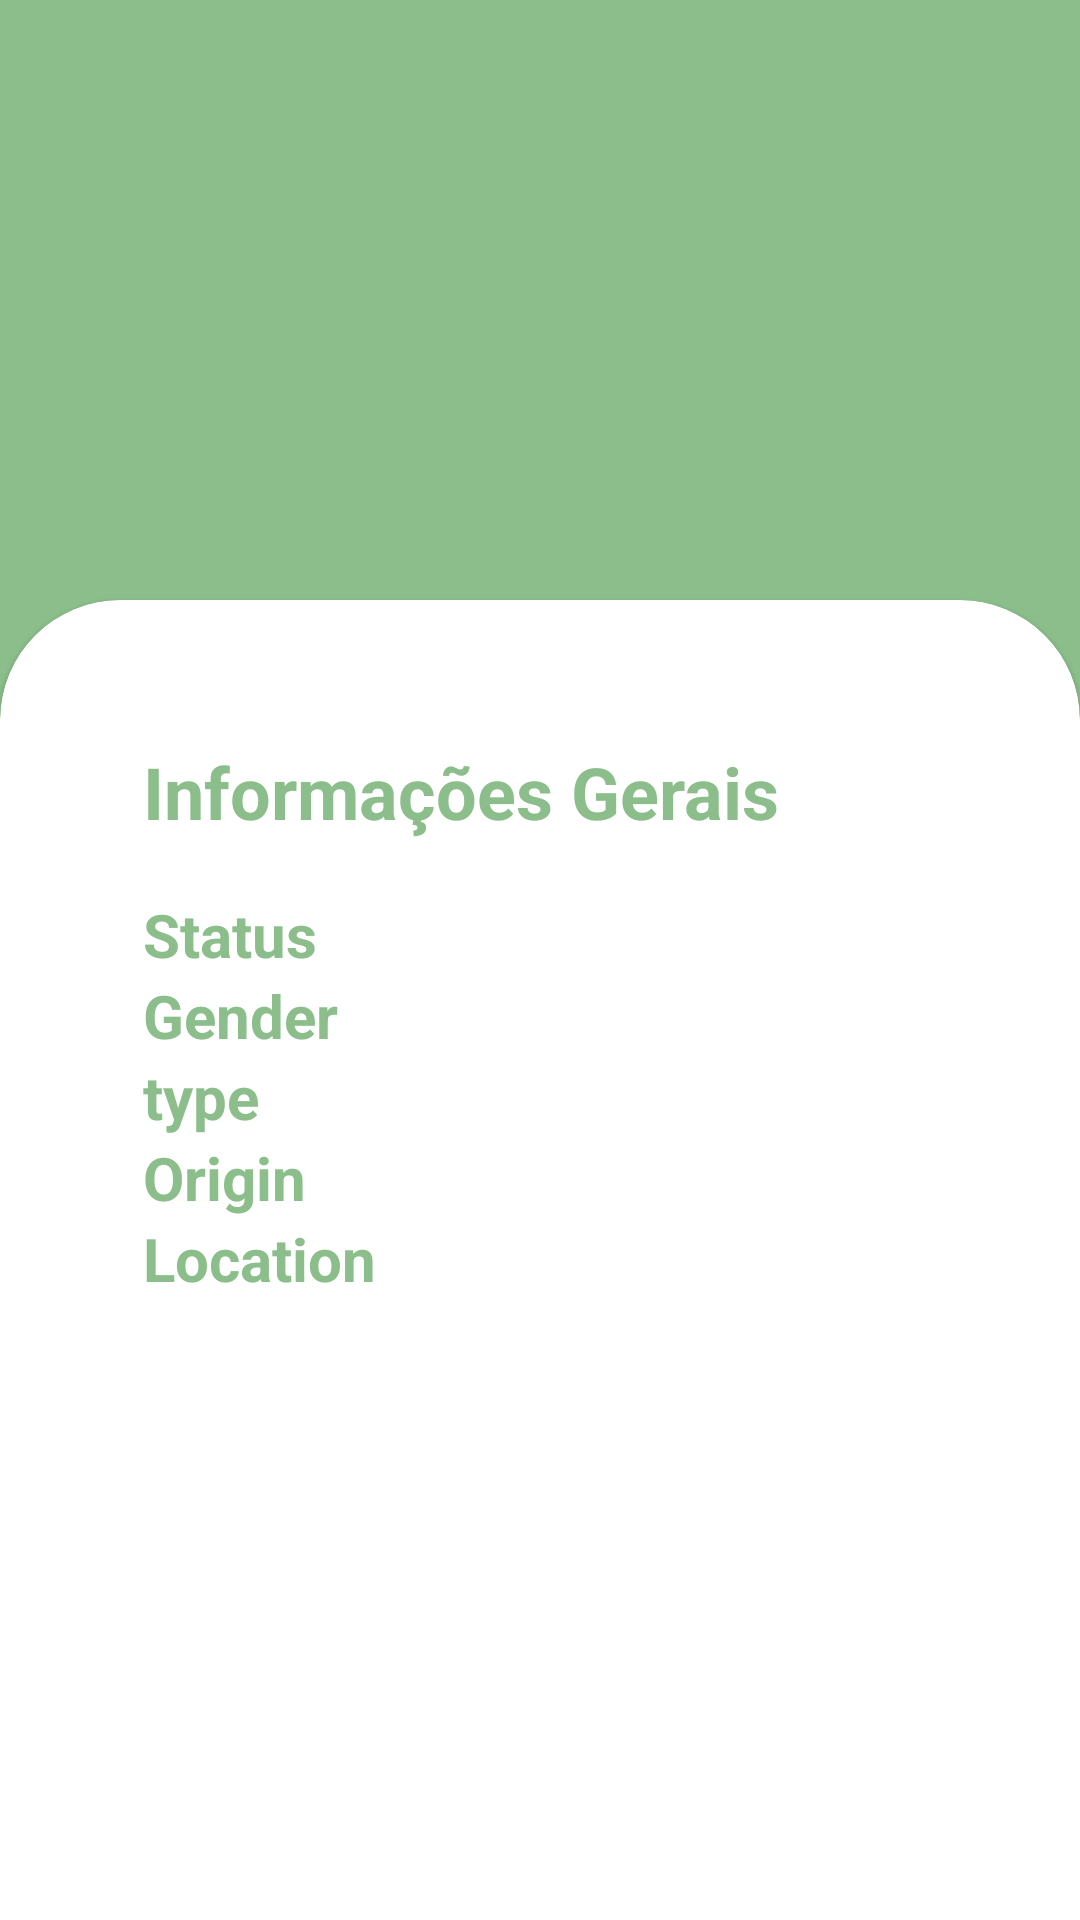

Layout XML and referenced resources for this Android screen:
<!-- AndroidManifest.xml: application theme Theme.RickandMortyAppAdventures -->
<!-- res/layout/character_details_fragment.xml -->
<?xml version="1.0" encoding="utf-8"?>
<layout xmlns:android="http://schemas.android.com/apk/res/android"
    xmlns:app="http://schemas.android.com/apk/res-auto"
    xmlns:tools="http://schemas.android.com/tools">

    <LinearLayout
        android:layout_width="match_parent"
        android:layout_height="match_parent"
        android:background="@color/light_green"
        android:orientation="vertical">

        <androidx.constraintlayout.widget.ConstraintLayout
            android:layout_width="match_parent"
            android:layout_height="@dimen/large_200dp">

            <ImageView
                android:id="@+id/backpress_button"
                android:layout_width="@dimen/medium_40dp"
                android:layout_height="@dimen/medium_40dp"
                android:layout_marginStart="@dimen/small_18dp"
                android:layout_marginTop="@dimen/small_18dp"
                android:contentDescription="@string/back_space"
                android:src="@drawable/arrow_back_24"
                app:layout_constraintStart_toStartOf="parent"
                app:layout_constraintTop_toTopOf="parent" />

            <ImageView
                android:id="@+id/details_image"
                android:layout_width="@dimen/large_100dp"
                android:layout_height="@dimen/large_100dp"
                android:layout_marginStart="@dimen/medium_40dp"
                android:layout_marginTop="@dimen/medium_40dp"
                android:contentDescription="@string/personage"
                app:layout_constraintBottom_toBottomOf="parent"
                app:layout_constraintStart_toStartOf="parent"
                app:layout_constraintTop_toTopOf="parent"
                tools:src="@drawable/ic_generic_24dp" />

            <LinearLayout
                android:layout_width="wrap_content"
                android:layout_height="wrap_content"
                android:layout_marginStart="@dimen/small_12dp"
                android:orientation="vertical"
                app:layout_constraintBottom_toBottomOf="@+id/details_image"
                app:layout_constraintStart_toEndOf="@+id/details_image"
                app:layout_constraintTop_toTopOf="@+id/details_image">

                <TextView
                    android:id="@+id/details_name"
                    android:layout_width="wrap_content"
                    android:layout_height="wrap_content"
                    android:ems="6"
                    android:maxLines="1"
                    android:textAlignment="center"
                    android:textColor="@color/white"
                    android:textSize="@dimen/text_24sp"
                    android:textStyle="bold"
                    tools:text="Rick Sanchez" />

                <LinearLayout
                    android:layout_width="wrap_content"
                    android:layout_height="wrap_content"
                    android:layout_marginTop="@dimen/small_4dp"
                    android:orientation="horizontal">

                    <TextView
                        android:id="@+id/details_race"
                        android:layout_width="@dimen/medium_badge_80dp"
                        android:layout_height="@dimen/small_badge_28dp"
                        android:layout_marginVertical="@dimen/small_4dp"
                        android:background="@drawable/badge_background"
                        android:backgroundTint="@color/pink"
                        android:gravity="center"
                        android:textAlignment="center"
                        android:textColor="@color/white"
                        app:cornerRadius="@dimen/small_8dp"
                        tools:text="Humano" />

                    <TextView
                        android:id="@+id/details_origin"
                        android:layout_width="@dimen/medium_badge_80dp"
                        android:layout_height="@dimen/small_badge_28dp"
                        android:layout_marginVertical="@dimen/small_4dp"
                        android:layout_marginStart="@dimen/small_8dp"
                        android:background="@drawable/badge_background"
                        android:backgroundTint="@color/olive_green"
                        android:gravity="center"
                        android:textAlignment="center"
                        android:textColor="@color/white"
                        app:cornerRadius="@dimen/small_8dp"
                        tools:text="Terra" />
                </LinearLayout>

            </LinearLayout>
        </androidx.constraintlayout.widget.ConstraintLayout>

        <com.google.android.material.card.MaterialCardView
            style="@style/CustomCardViewStyle"
            android:layout_width="match_parent"
            android:layout_height="match_parent">

            <LinearLayout
                android:layout_width="match_parent"
                android:layout_height="match_parent"
                android:orientation="vertical"
                android:padding="@dimen/small_18dp">

                <TextView
                    android:layout_width="wrap_content"
                    android:layout_height="wrap_content"
                    android:layout_marginVertical="@dimen/small_18dp"
                    android:layout_marginStart="@dimen/small_18dp"
                    android:text="@string/information_details"
                    android:textColor="@color/light_green"
                    android:textSize="@dimen/text_24sp"
                    android:textStyle="bold" />

                <GridLayout
                    android:layout_width="wrap_content"
                    android:layout_height="wrap_content"
                    android:columnCount="2"
                    android:orientation="horizontal"
                    android:rowCount="2">

                    <TextView
                        android:layout_width="wrap_content"
                        android:layout_height="wrap_content"
                        android:layout_marginStart="@dimen/small_18dp"
                        android:text="@string/status"
                        android:textColor="@color/light_green"
                        android:textSize="@dimen/text_small_20sp"
                        android:textStyle="bold" />

                    <TextView
                        android:id="@+id/detail_status"
                        android:layout_width="wrap_content"
                        android:layout_height="wrap_content"
                        android:layout_marginStart="@dimen/medium_40dp"
                        android:textColor="@color/black"
                        android:textSize="@dimen/text_small_20sp"
                        tools:text="Status" />

                    <TextView
                        android:layout_width="wrap_content"
                        android:layout_height="wrap_content"
                        android:layout_marginStart="@dimen/small_18dp"
                        android:text="@string/gender"
                        android:textColor="@color/light_green"
                        android:textSize="@dimen/text_small_20sp"
                        android:textStyle="bold" />

                    <TextView
                        android:id="@+id/detail_gender"
                        android:layout_width="wrap_content"
                        android:layout_height="wrap_content"
                        android:layout_marginStart="@dimen/medium_40dp"
                        android:textColor="@color/black"
                        android:textSize="@dimen/text_small_20sp"
                        tools:text="gender" />

                    <TextView
                        android:layout_width="wrap_content"
                        android:layout_height="wrap_content"
                        android:layout_marginStart="@dimen/small_18dp"
                        android:text="@string/type"
                        android:textColor="@color/light_green"
                        android:textSize="@dimen/text_small_20sp"
                        android:textStyle="bold" />

                    <TextView
                        android:id="@+id/detail_type"
                        android:layout_width="wrap_content"
                        android:layout_height="wrap_content"
                        android:layout_marginStart="@dimen/medium_40dp"
                        android:textColor="@color/black"
                        android:textSize="@dimen/text_small_20sp"
                        tools:text="type" />

                    <TextView
                        android:layout_width="wrap_content"
                        android:layout_height="wrap_content"
                        android:layout_marginStart="@dimen/small_18dp"
                        android:text="@string/origin"
                        android:textColor="@color/light_green"
                        android:textSize="@dimen/text_small_20sp"
                        android:textStyle="bold" />

                    <TextView
                        android:id="@+id/detail_origin"
                        android:layout_width="wrap_content"
                        android:layout_height="wrap_content"
                        android:layout_marginStart="@dimen/medium_40dp"
                        android:textColor="@color/black"
                        android:textSize="@dimen/text_small_20sp"
                        tools:text="origin" />

                    <TextView
                        android:layout_width="wrap_content"
                        android:layout_height="wrap_content"
                        android:layout_marginStart="@dimen/small_18dp"
                        android:text="@string/location"
                        android:textColor="@color/light_green"
                        android:textSize="@dimen/text_small_20sp"
                        android:textStyle="bold" />

                    <TextView
                        android:id="@+id/detail_location"
                        android:layout_width="wrap_content"
                        android:layout_height="wrap_content"
                        android:layout_marginStart="@dimen/medium_40dp"
                        android:textColor="@color/black"
                        android:textSize="@dimen/text_small_20sp"
                        tools:text="location" />
                </GridLayout>
            </LinearLayout>

        </com.google.android.material.card.MaterialCardView>

    </LinearLayout>
</layout>
<!-- resources referenced by this layout -->
<resources>
  <color name="black">#FF000000</color>
  <color name="light_green">#8BBE8A</color>
  <color name="olive_green">#62B957</color>
  <color name="pink">#A552CC</color>
  <color name="white">#FFFFFFFF</color>
  <dimen name="large_100dp">100dp</dimen>
  <dimen name="large_200dp">200dp</dimen>
  <dimen name="medium_40dp">40dp</dimen>
  <dimen name="medium_badge_80dp">80dp</dimen>
  <dimen name="small_12dp">12dp</dimen>
  <dimen name="small_18dp">18dp</dimen>
  <dimen name="small_4dp">4dp</dimen>
  <dimen name="small_8dp">8dp</dimen>
  <dimen name="small_badge_28dp">28dp</dimen>
  <dimen name="text_24sp">24sp</dimen>
  <dimen name="text_small_20sp">20sp</dimen>
  <!-- drawable ic_generic_24dp (drawable) -->
  <vector xmlns:android="http://schemas.android.com/apk/res/android"
      android:width="24dp"
      android:height="24dp"
      android:tint="#A729A5"
      android:viewportWidth="24"
      android:viewportHeight="24">
      <path
          android:fillColor="#FF000000"
          android:pathData="M17.6,11.48 L19.44,8.3a0.63,0.63 0,0 0,-1.09 -0.63l-1.88,3.24a11.43,11.43 0,0 0,-8.94 0L5.65,7.67a0.63,0.63 0,0 0,-1.09 0.63L6.4,11.48A10.81,10.81 0,0 0,1 20L23,20A10.81,10.81 0,0 0,17.6 11.48ZM7,17.25A1.25,1.25 0,1 1,8.25 16,1.25 1.25,0 0,1 7,17.25ZM17,17.25A1.25,1.25 0,1 1,18.25 16,1.25 1.25,0 0,1 17,17.25Z" />
  </vector>
  <string name="back_space">voltar</string>
  <string name="gender">Gender</string>
  <string name="information_details">Informações Gerais</string>
  <string name="location">Location</string>
  <string name="origin">Origin</string>
  <string name="personage">personagem</string>
  <string name="status">Status</string>
  <string name="type">type</string>
  <style name="CustomCardViewStyle" parent="@style/Widget.MaterialComponents.CardView">
          <item name="shapeAppearanceOverlay">@style/ShapeAppearanceOverlay_card_custom_corners</item>
      </style>
  <style name="Theme.RickandMortyAppAdventures" parent="Theme.MaterialComponents.DayNight.NoActionBar">
          <item name="android:windowFullscreen">true</item>
      </style>
  <style name="ShapeAppearanceOverlay_card_custom_corners" parent="">
          <item name="cornerFamily">rounded</item>
          <item name="cornerSizeTopRight">40dp</item>
          <item name="cornerSizeTopLeft">40dp</item>
          <item name="cornerSizeBottomRight">0dp</item>
          <item name="cornerSizeBottomLeft">0dp</item>
      </style>
</resources>
